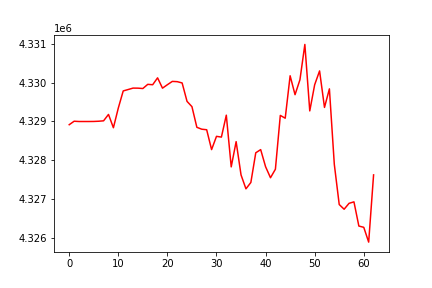

Source data for this figure (header and first rows):
, date, assets
0, 0, 4328916
1, 20091102, 4329005
2, 20091103, 4328998
3, 20091104, 4328998
4, 20091105, 4328998
5, 20091106, 4329000
6, 20091109, 4329005
7, 20091110, 4329016
8, 20091111, 4329181
9, 20091112, 4328838
10, 20091113, 4329345
11, 20091116, 4329786
12, 20091117, 4329822
13, 20091118, 4329859
14, 20091119, 4329858
15, 20091120, 4329848
16, 20091123, 4329956
17, 20091124, 4329946
18, 20091125, 4330124
19, 20091127, 4329858
20, 20091130, 4329947
21, 20091201, 4330032
22, 20091202, 4330025
23, 20091203, 4329992
24, 20091204, 4329517
25, 20091207, 4329381
26, 20091208, 4328849
27, 20091209, 4328800
28, 20091210, 4328786
29, 20091211, 4328274
30, 20091214, 4328616
31, 20091215, 4328596
32, 20091216, 4329161
33, 20091217, 4327828
34, 20091218, 4328479
35, 20091221, 4327621
36, 20091222, 4327263
37, 20091223, 4327427
38, 20091224, 4328192
39, 20091228, 4328274
40, 20091229, 4327832
41, 20091230, 4327549
42, 20091231, 4327768
43, 20100104, 4329155
44, 20100105, 4329083
45, 20100106, 4330177
46, 20100107, 4329689
47, 20100108, 4330074
48, 20100111, 4330984
49, 20100112, 4329271
50, 20100113, 4329946
51, 20100114, 4330302
52, 20100115, 4329361
53, 20100119, 4329840
54, 20100120, 4327895
55, 20100121, 4326858
56, 20100122, 4326737
57, 20100125, 4326889
58, 20100126, 4326927
59, 20100127, 4326304
... 3 more rows
